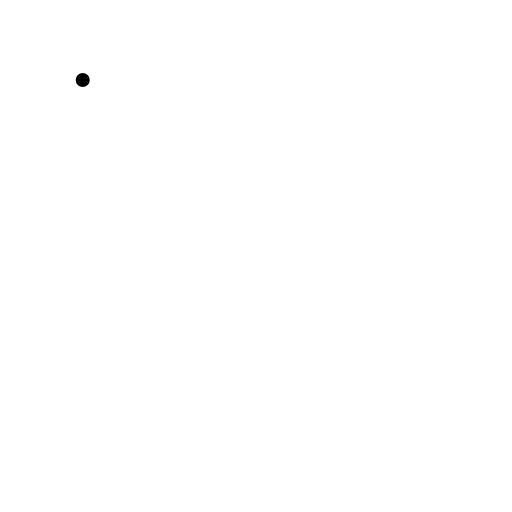
t = 0.00 s
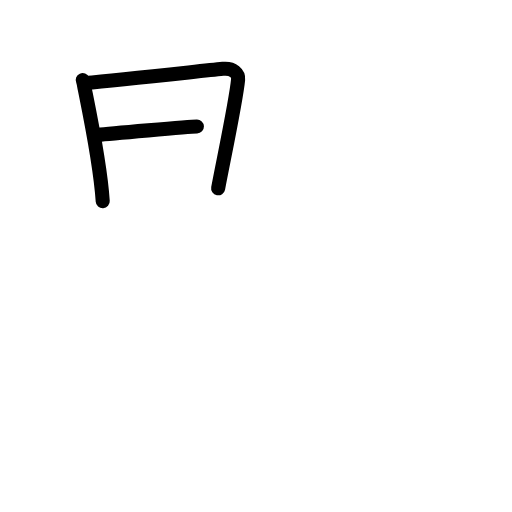
t = 2.75 s
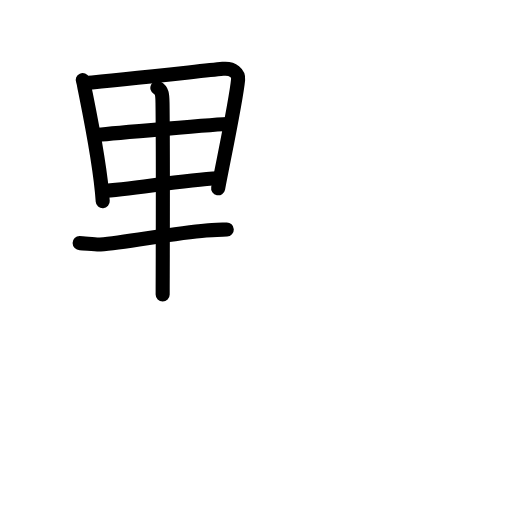
t = 5.58 s
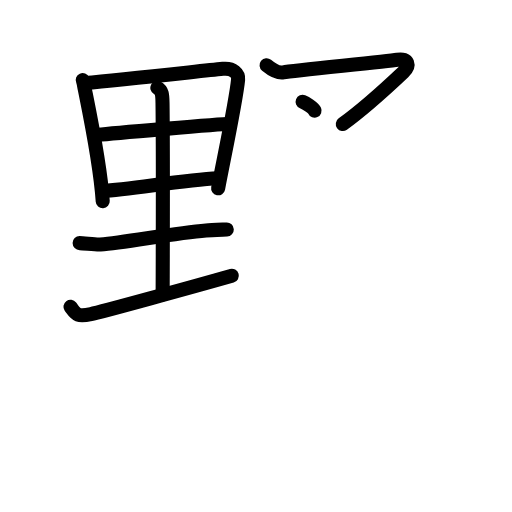
t = 8.25 s
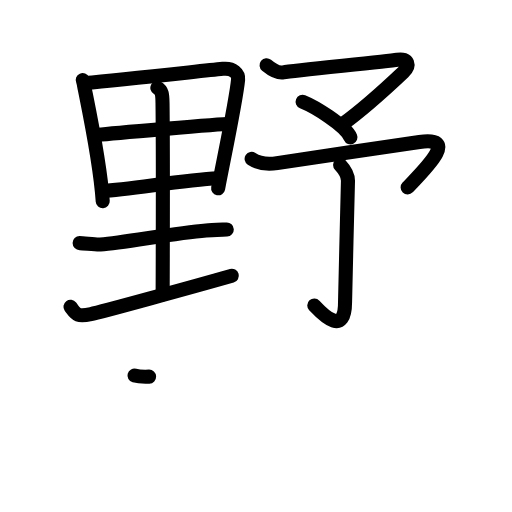
t = 11.25 s
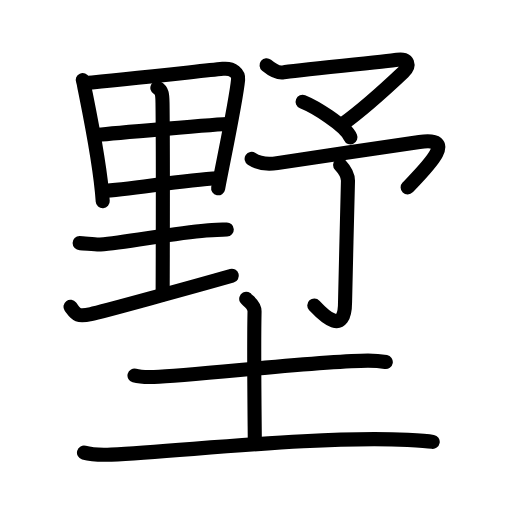
t = 14.00 s

The animated SVG that drew these frames (rendered in a browser with its animation timeline set to each time). Animation: 46 SMIL elements (animate=46); one cycle of 14.00 s.

<?xml version="1.0" encoding="UTF-8"?>
<!--
AniKanjiVG is licensed by CC-BY-SA Paul C. Sommerhoff (https://bitbucket.org/sommerhoff/anikanjivg).
AniKanjiVG uses KanjiVG which is licensed by CC-BY-SA Ulrich Apel (http://kanjivg.tagaini.net).
See also http://creativecommons.org/licenses/by-sa/3.0/
-->
<svg xmlns:kvg='http://kanjivg.tagaini.net' xmlns='http://www.w3.org/2000/svg' width='109' height='109' viewBox='0 0 109 109' style='fill:none;stroke:#000000;stroke-width:3;stroke-linecap:round;stroke-linejoin:round;' id="kvg:kanji_05885"><g id="kvg:05885" kvg:element="墅"><g id="kvg:05885-g1" kvg:element="野" kvg:position="top"><g id="kvg:05885-g2" kvg:element="里" kvg:position="left"><path id="kvg:05885-s1" kvg:type="㇑" d="M17.61,17.04c0.2,0.44,0.2,0.74,0.31,1.28c0.89,4.49,3.4,16.21,3.95,24.51"><animate attributeName="d" begin="0.0s" dur="0.5s" from="M17.61,17.04C17.61,17.04,17.61,17.04,17.61,17.04" to="M17.61,17.04c0.2,0.44,0.2,0.74,0.31,1.28" />
<animate attributeName="d" begin="0.5s" dur="0.5s" from="M17.61,17.04c0.2,0.44,0.2,0.74,0.31,1.28c0,0,0,0,0,0,0" to="M17.61,17.04c0.2,0.44,0.2,0.74,0.31,1.28c0.89,4.49,3.4,16.21,3.95,24.51" />
</path>
<path id="kvg:05885-s2" kvg:type="㇕a" d="M18.02,17.69c8.1-0.7,23.38-2.41,29.43-3.03c2.22-0.23,3.36,1.04,3.24,2.26c-0.42,4.45-2.9,16.08-4.25,23.17"><animate attributeName="d" begin="1.0s" dur="0.3333333333333333s" from="M18.02,17.69C18.02,17.69,18.02,17.69,18.02,17.69" to="M18.02,17.69c8.1-0.7,23.38-2.41,29.43-3.03" />
<animate attributeName="d" begin="1.3333333333333333s" dur="0.3333333333333333s" from="M18.02,17.69c8.1-0.7,23.38-2.41,29.43-3.03c0,0,0,0,0,0,0" to="M18.02,17.69c8.1-0.7,23.38-2.41,29.43-3.03c2.22-0.23,3.36,1.04,3.24,2.26" />
<animate attributeName="d" begin="1.6666666666666665s" dur="0.3333333333333333s" from="M18.02,17.69c8.1-0.7,23.38-2.41,29.43-3.03c2.22-0.23,3.36,1.04,3.24,2.26c0,0,0,0,0,0,0" to="M18.02,17.69c8.1-0.7,23.38-2.41,29.43-3.03c2.22-0.23,3.36,1.04,3.24,2.26c-0.42,4.45-2.9,16.08-4.25,23.17" />
<animate attributeName="d" begin="0s" dur="1.0s" from="M-100,-100" to="M-100,-100" />
</path>
<path id="kvg:05885-s3" kvg:type="㇐a" d="M20.92,28.71c2.64-0.3,25.82-2.31,28-2.37"><animate attributeName="d" begin="2.0s" dur="1.0s" from="M20.92,28.71C20.92,28.71,20.92,28.71,20.92,28.71" to="M20.92,28.71c2.64-0.3,25.82-2.31,28-2.37" />
<animate attributeName="d" begin="0s" dur="2.0s" from="M-100,-100" to="M-100,-100" />
</path>
<path id="kvg:05885-s4" kvg:type="㇐a" d="M21.78,40.64c5.83-0.18,16.61-2.33,24.66-2.69"><animate attributeName="d" begin="3.0s" dur="1.0s" from="M21.78,40.64C21.78,40.64,21.78,40.64,21.78,40.64" to="M21.78,40.64c5.83-0.18,16.61-2.33,24.66-2.69" />
<animate attributeName="d" begin="0s" dur="3.0s" from="M-100,-100" to="M-100,-100" />
</path>
<path id="kvg:05885-s5" kvg:type="㇑a" d="M33.5,18.7c1,0.55,1.08,1.33,1.1,3.3c0.15,11.68,0.03,37.41,0.03,40.7"><animate attributeName="d" begin="4.0s" dur="0.5s" from="M33.5,18.7C33.5,18.7,33.5,18.7,33.5,18.7" to="M33.5,18.7c1,0.55,1.08,1.33,1.1,3.3" />
<animate attributeName="d" begin="4.5s" dur="0.5s" from="M33.5,18.7c1,0.55,1.08,1.33,1.1,3.3c0,0,0,0,0,0,0" to="M33.5,18.7c1,0.55,1.08,1.33,1.1,3.3c0.15,11.68,0.03,37.41,0.03,40.7" />
<animate attributeName="d" begin="0s" dur="4.0s" from="M-100,-100" to="M-100,-100" />
</path>
<path id="kvg:05885-s6" kvg:type="㇐" d="M16.95,51.75c0.93,0,3.46,0.38,4.41,0.3c5.52-0.47,15.73-2.44,22.51-2.99c1.02-0.08,3.45-0.16,4.41-0.2"><animate attributeName="d" begin="5.0s" dur="0.3333333333333333s" from="M16.95,51.75C16.95,51.75,16.95,51.75,16.95,51.75" to="M16.95,51.75c0.93,0,3.46,0.38,4.41,0.3" />
<animate attributeName="d" begin="5.333333333333333s" dur="0.3333333333333333s" from="M16.95,51.75c0.93,0,3.46,0.38,4.41,0.3c0,0,0,0,0,0,0" to="M16.95,51.75c0.93,0,3.46,0.38,4.41,0.3c5.52-0.47,15.73-2.44,22.51-2.99" />
<animate attributeName="d" begin="5.666666666666667s" dur="0.3333333333333333s" from="M16.95,51.75c0.93,0,3.46,0.38,4.41,0.3c5.52-0.47,15.73-2.44,22.51-2.99c0,0,0,0,0,0,0" to="M16.95,51.75c0.93,0,3.46,0.38,4.41,0.3c5.52-0.47,15.73-2.44,22.51-2.99c1.02-0.08,3.45-0.16,4.41-0.2" />
<animate attributeName="d" begin="0s" dur="5.0s" from="M-100,-100" to="M-100,-100" />
</path>
<path id="kvg:05885-s7" kvg:type="㇀/㇐" d="M15,65.32c1.16,1.55,1.25,2.18,4.37,1.55c1.97-0.39,21.71-5.82,29.98-8.17"><animate attributeName="d" begin="6.0s" dur="0.5s" from="M15,65.32C15,65.32,15,65.32,15,65.32" to="M15,65.32c1.16,1.55,1.25,2.18,4.37,1.55" />
<animate attributeName="d" begin="6.5s" dur="0.5s" from="M15,65.32c1.16,1.55,1.25,2.18,4.37,1.55c0,0,0,0,0,0,0" to="M15,65.32c1.16,1.55,1.25,2.18,4.37,1.55c1.97-0.39,21.71-5.82,29.98-8.17" />
<animate attributeName="d" begin="0s" dur="6.0s" from="M-100,-100" to="M-100,-100" />
</path>
</g>
<g id="kvg:05885-g3" kvg:element="予" kvg:position="right"><path id="kvg:05885-s8" kvg:type="㇇" d="M56.75,13.89c1.02,0.83,2.4,1.74,3.56,1.53c2.29-0.42,21.85-2.28,24.27-2.69c2.41-0.42,2.74,1.26,1.3,2.62C83.4,17.69,77,23.5,72.98,26.4"><animate attributeName="d" begin="7.0s" dur="0.25s" from="M56.75,13.89C56.75,13.89,56.75,13.89,56.75,13.89" to="M56.75,13.89c1.02,0.83,2.4,1.74,3.56,1.53" />
<animate attributeName="d" begin="7.25s" dur="0.25s" from="M56.75,13.89c1.02,0.83,2.4,1.74,3.56,1.53c0,0,0,0,0,0,0" to="M56.75,13.89c1.02,0.83,2.4,1.74,3.56,1.53c2.29-0.42,21.85-2.28,24.27-2.69" />
<animate attributeName="d" begin="7.5s" dur="0.25s" from="M56.75,13.89c1.02,0.83,2.4,1.74,3.56,1.53c2.29-0.42,21.85-2.28,24.27-2.69c0,0,0,0,0,0,0" to="M56.75,13.89c1.02,0.83,2.4,1.74,3.56,1.53c2.29-0.42,21.85-2.28,24.27-2.69c2.41-0.42,2.74,1.26,1.3,2.62" />
<animate attributeName="d" begin="7.75s" dur="0.25s" from="M56.75,13.89c1.02,0.83,2.4,1.74,3.56,1.53c2.29-0.42,21.85-2.28,24.27-2.69c2.41-0.42,2.74,1.26,1.3,2.62c0,0,0,0,0,0,0" to="M56.75,13.89c1.02,0.83,2.4,1.74,3.56,1.53c2.29-0.42,21.85-2.28,24.27-2.69c2.41-0.42,2.74,1.26,1.3,2.62C83.4,17.69,77,23.5,72.98,26.4" />
<animate attributeName="d" begin="0s" dur="7.0s" from="M-100,-100" to="M-100,-100" />
</path>
<path id="kvg:05885-s9" kvg:type="㇔" d="M64.42,21.67c2.51,1.01,9.01,4.92,10.19,7.57"><animate attributeName="d" begin="8.0s" dur="1.0s" from="M64.42,21.67C64.42,21.67,64.42,21.67,64.42,21.67" to="M64.42,21.67c2.51,1.01,9.01,4.92,10.19,7.57" />
<animate attributeName="d" begin="0s" dur="8.0s" from="M-100,-100" to="M-100,-100" />
</path>
<g id="kvg:05885-g4" kvg:element="了"><path id="kvg:05885-s10" kvg:type="㇇a" d="M53.57,33.82c0.77,0.5,2.25,1.44,5.42,0.9c3.17-0.54,27.79-4.1,30.31-4.48c8.2-1.24,1.95,5.01-2.52,9.66"><animate attributeName="d" begin="9.0s" dur="0.3333333333333333s" from="M53.57,33.82C53.57,33.82,53.57,33.82,53.57,33.82" to="M53.57,33.82c0.77,0.5,2.25,1.44,5.42,0.9" />
<animate attributeName="d" begin="9.333333333333334s" dur="0.3333333333333333s" from="M53.57,33.82c0.77,0.5,2.25,1.44,5.42,0.9c0,0,0,0,0,0,0" to="M53.57,33.82c0.77,0.5,2.25,1.44,5.42,0.9c3.17-0.54,27.79-4.1,30.31-4.48" />
<animate attributeName="d" begin="9.666666666666666s" dur="0.3333333333333333s" from="M53.57,33.82c0.77,0.5,2.25,1.44,5.42,0.9c3.17-0.54,27.79-4.1,30.31-4.48c0,0,0,0,0,0,0" to="M53.57,33.82c0.77,0.5,2.25,1.44,5.42,0.9c3.17-0.54,27.79-4.1,30.31-4.48c8.2-1.24,1.95,5.01-2.52,9.66" />
<animate attributeName="d" begin="0s" dur="9.0s" from="M-100,-100" to="M-100,-100" />
</path>
<g id="kvg:05885-g5" kvg:element="亅"><path id="kvg:05885-s11" kvg:type="㇚" d="M72.41,35.1c0.84,0.9,1.67,2.06,1.67,3.4c0,1.34-0.62,23.25-0.62,25.7c0.01,7.44-4.46,3.05-6.55,0.83"><animate attributeName="d" begin="10.0s" dur="0.3333333333333333s" from="M72.41,35.1C72.41,35.1,72.41,35.1,72.41,35.1" to="M72.41,35.1c0.84,0.9,1.67,2.06,1.67,3.4" />
<animate attributeName="d" begin="10.333333333333334s" dur="0.3333333333333333s" from="M72.41,35.1c0.84,0.9,1.67,2.06,1.67,3.4c0,0,0,0,0,0,0" to="M72.41,35.1c0.84,0.9,1.67,2.06,1.67,3.4c0,1.34-0.62,23.25-0.62,25.7" />
<animate attributeName="d" begin="10.666666666666666s" dur="0.3333333333333333s" from="M72.41,35.1c0.84,0.9,1.67,2.06,1.67,3.4c0,1.34-0.62,23.25-0.62,25.7c0,0,0,0,0,0,0" to="M72.41,35.1c0.84,0.9,1.67,2.06,1.67,3.4c0,1.34-0.62,23.25-0.62,25.7c0.01,7.44-4.46,3.05-6.55,0.83" />
<animate attributeName="d" begin="0s" dur="10.0s" from="M-100,-100" to="M-100,-100" />
</path>
</g>
</g>
</g>
</g>
<g id="kvg:05885-g6" kvg:element="土" kvg:position="bottom" kvg:radical="general"><path id="kvg:05885-s12" kvg:type="㇐" d="M28.63,79.95c1.08,0.3,3.07,0.34,4.15,0.3c8.4-0.25,35.42-3.48,45.56-3.48c1.8,0,2.89,0.14,3.79,0.3"><animate attributeName="d" begin="11.0s" dur="0.3333333333333333s" from="M28.63,79.95C28.63,79.95,28.63,79.95,28.63,79.95" to="M28.63,79.95c1.08,0.3,3.07,0.34,4.15,0.3" />
<animate attributeName="d" begin="11.333333333333334s" dur="0.3333333333333333s" from="M28.63,79.95c1.08,0.3,3.07,0.34,4.15,0.3c0,0,0,0,0,0,0" to="M28.63,79.95c1.08,0.3,3.07,0.34,4.15,0.3c8.4-0.25,35.42-3.48,45.56-3.48" />
<animate attributeName="d" begin="11.666666666666666s" dur="0.3333333333333333s" from="M28.63,79.95c1.08,0.3,3.07,0.34,4.15,0.3c8.4-0.25,35.42-3.48,45.56-3.48c0,0,0,0,0,0,0" to="M28.63,79.95c1.08,0.3,3.07,0.34,4.15,0.3c8.4-0.25,35.42-3.48,45.56-3.48c1.8,0,2.89,0.14,3.79,0.3" />
<animate attributeName="d" begin="0s" dur="11.0s" from="M-100,-100" to="M-100,-100" />
</path>
<path id="kvg:05885-s13" kvg:type="㇑a" d="M52.42,63.62c0.12,0.23,1.81,1.21,1.77,2.69c-0.19,8.45,0.06,25.78,0.06,28.2"><animate attributeName="d" begin="12.0s" dur="0.5s" from="M52.42,63.62C52.42,63.62,52.42,63.62,52.42,63.62" to="M52.42,63.62c0.12,0.23,1.81,1.21,1.77,2.69" />
<animate attributeName="d" begin="12.5s" dur="0.5s" from="M52.42,63.62c0.12,0.23,1.81,1.21,1.77,2.69c0,0,0,0,0,0,0" to="M52.42,63.62c0.12,0.23,1.81,1.21,1.77,2.69c-0.19,8.45,0.06,25.78,0.06,28.2" />
<animate attributeName="d" begin="0s" dur="12.0s" from="M-100,-100" to="M-100,-100" />
</path>
<path id="kvg:05885-s14" kvg:type="㇐" d="M17.88,96.36c1.52,0.43,4.31,0.5,5.82,0.43c16.05-0.79,43.8-4.04,63.11-3.15c2.53,0.12,4.05,0.2,5.31,0.42"><animate attributeName="d" begin="13.0s" dur="0.3333333333333333s" from="M17.88,96.36C17.88,96.36,17.88,96.36,17.88,96.36" to="M17.88,96.36c1.52,0.43,4.31,0.5,5.82,0.43" />
<animate attributeName="d" begin="13.333333333333334s" dur="0.3333333333333333s" from="M17.88,96.36c1.52,0.43,4.31,0.5,5.82,0.43c0,0,0,0,0,0,0" to="M17.88,96.36c1.52,0.43,4.31,0.5,5.82,0.43c16.05-0.79,43.8-4.04,63.11-3.15" />
<animate attributeName="d" begin="13.666666666666666s" dur="0.3333333333333333s" from="M17.88,96.36c1.52,0.43,4.31,0.5,5.82,0.43c16.05-0.79,43.8-4.04,63.11-3.15c0,0,0,0,0,0,0" to="M17.88,96.36c1.52,0.43,4.31,0.5,5.82,0.43c16.05-0.79,43.8-4.04,63.11-3.15c2.53,0.12,4.05,0.2,5.31,0.42" />
<animate attributeName="d" begin="0s" dur="13.0s" from="M-100,-100" to="M-100,-100" />
</path>
</g>
</g>
</svg>
